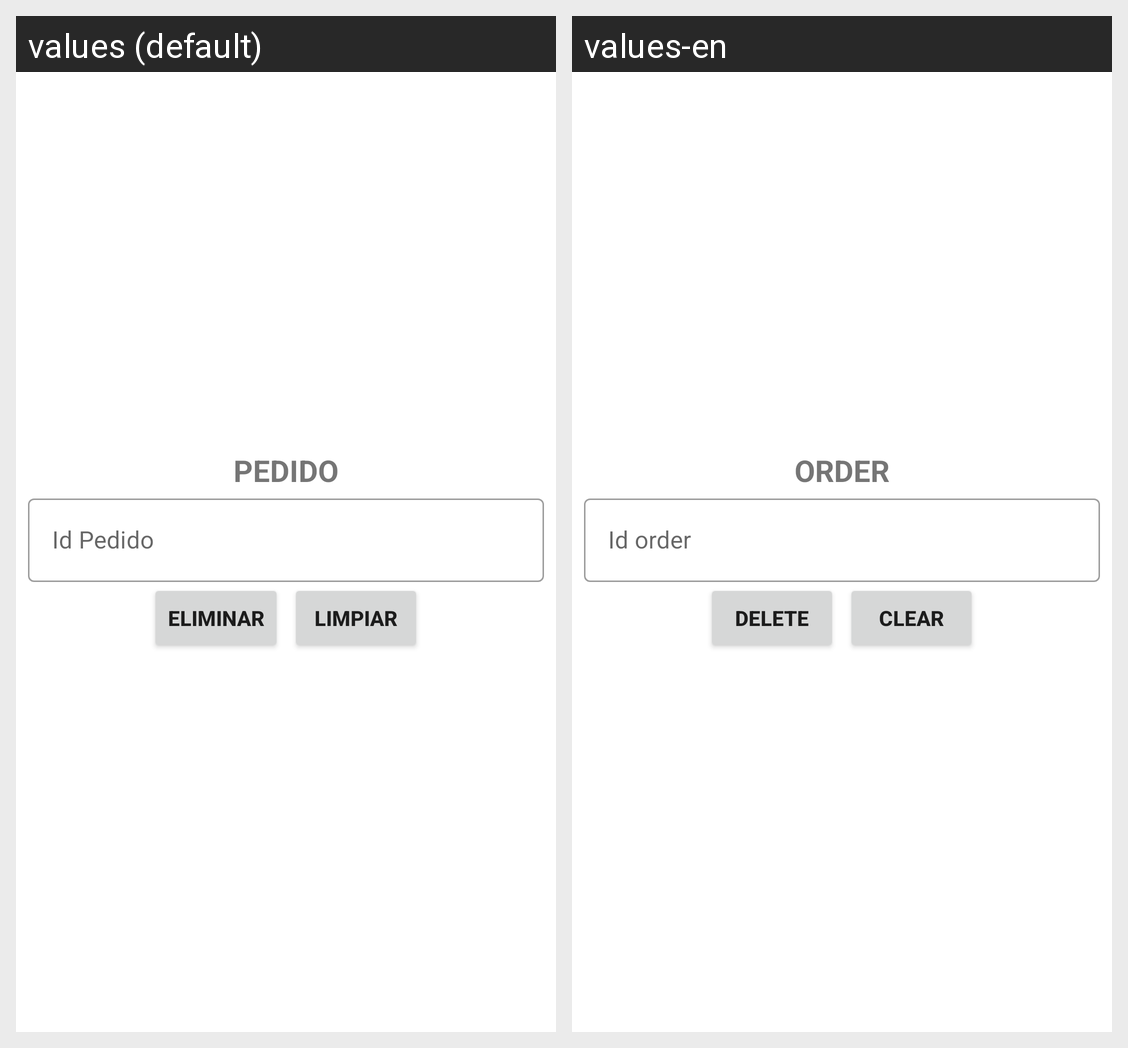

Strings drawn on this Android screen and how each of the app's shown locales translates them:
Android screen res/layout/activity_pedido_eliminar.xml rendered under 2 locales, left to right: values (default), values-en. Device: Nexus 5 (rendered at 1080×1920; each locale shown at half size, 540×960, under a caption strip naming it); theme Theme.CafetinesUES.
Strings drawn on this screen, with the default value and each locale's value (text and hints the layout hard-codes, and strings that could not be matched under every locale, appear in the picture but are not listed):

texto_pedido
  values: PEDIDO
  values-en: ORDER

texto_id_pedido
  values: Id Pedido
  values-en: Id order

eliminar
  values: Eliminar
  values-en: Delete

limpiar
  values: Limpiar
  values-en: Clear
